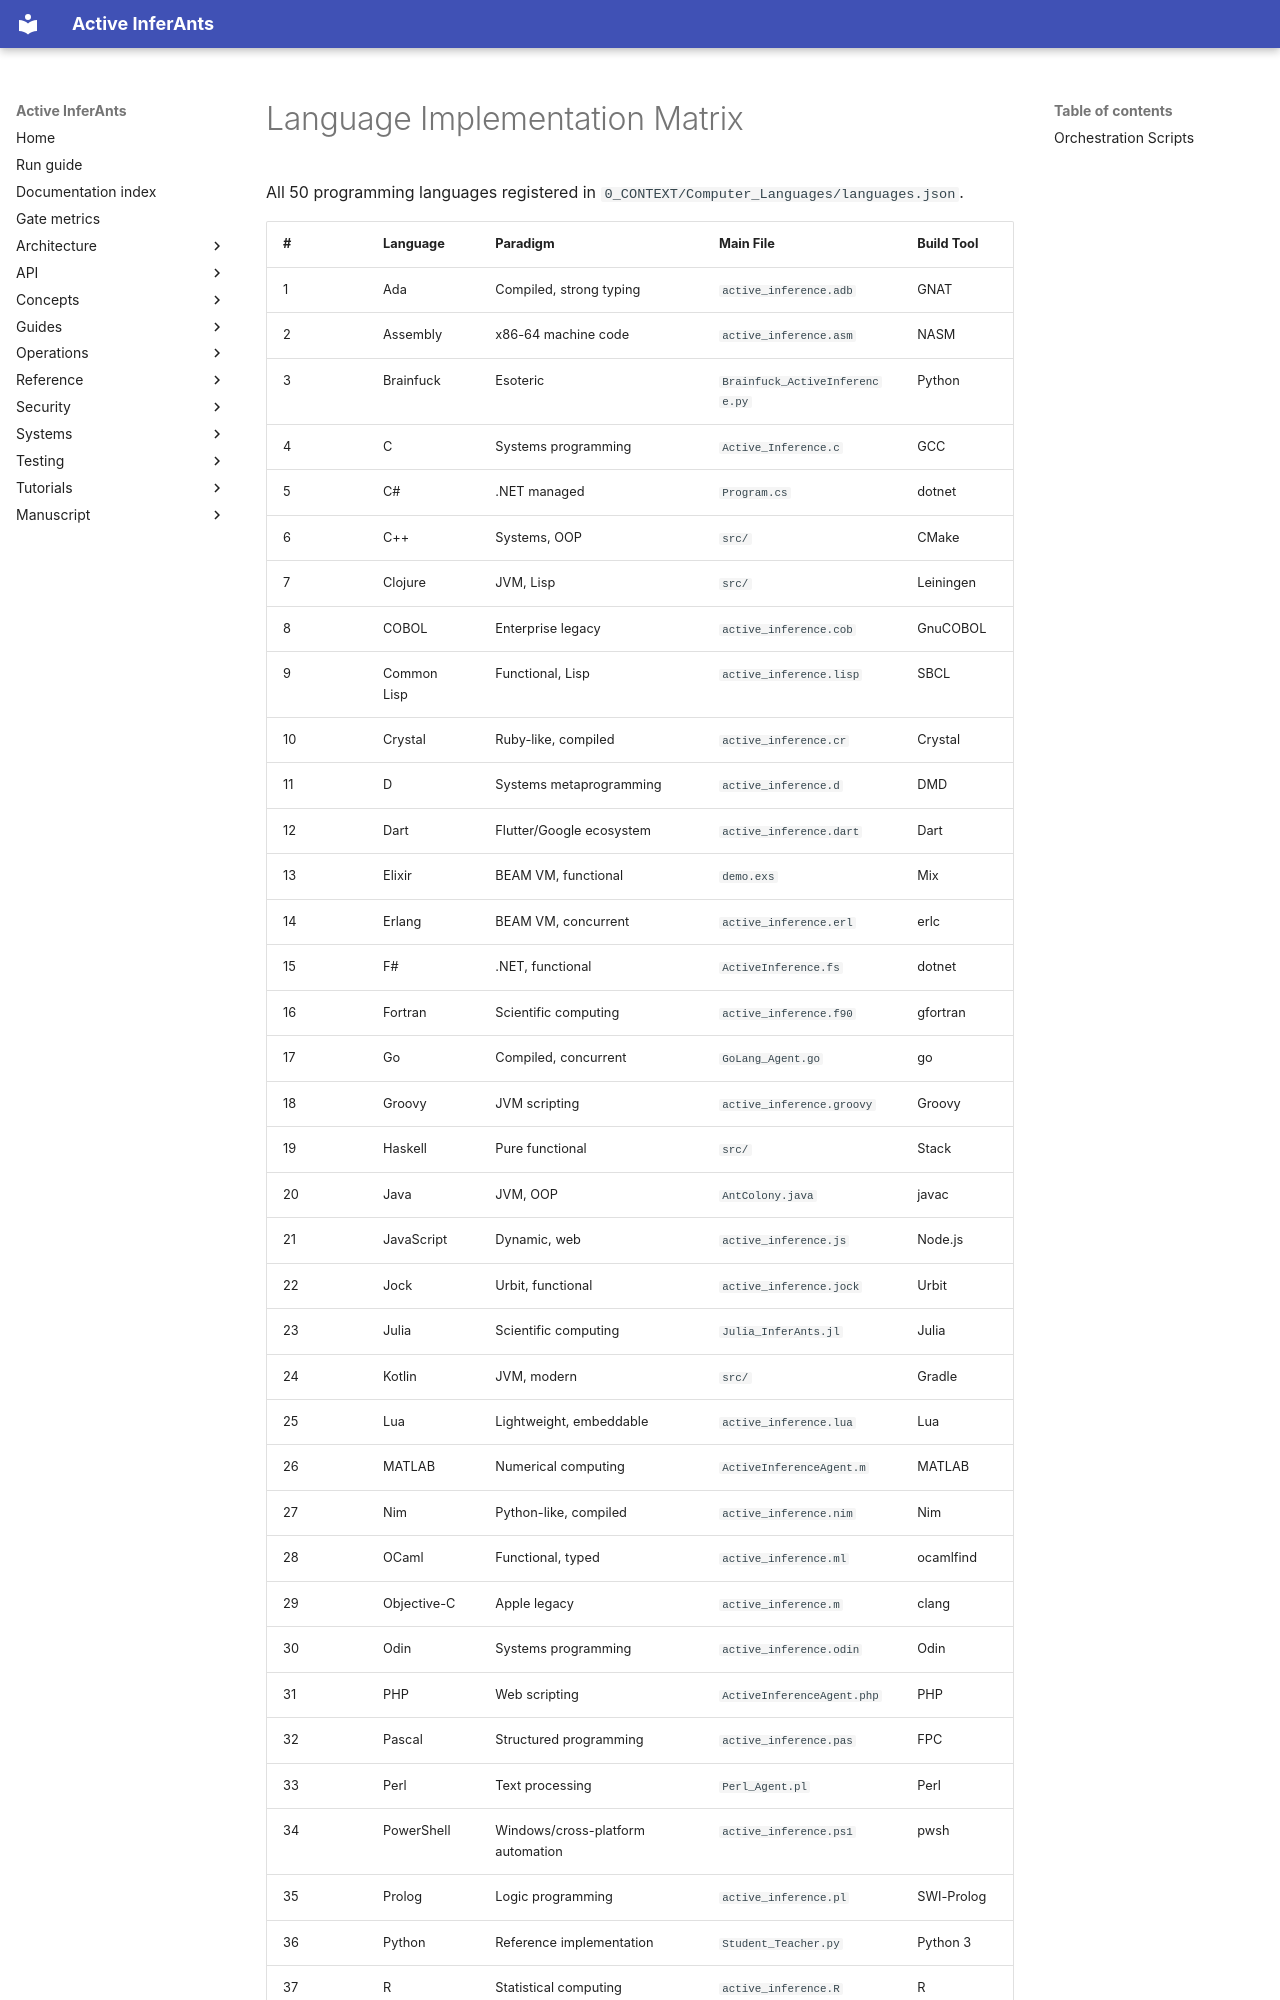

repository: ActiveInferenceInstitute/Active_InferAnts · page: reference/language_matrix/index.html · generator: mkdocs

# Language Implementation Matrix

All 50 programming languages registered in `0_CONTEXT/Computer_Languages/languages.json`.

| # | Language | Paradigm | Main File | Build Tool |
|---|----------|----------|-----------|------------|
| 1 | Ada | Compiled, strong typing | `active_inference.adb` | GNAT |
| 2 | Assembly | x86-64 machine code | `active_inference.asm` | NASM |
| 3 | Brainfuck | Esoteric | `Brainfuck_ActiveInference.py` | Python |
| 4 | C | Systems programming | `Active_Inference.c` | GCC |
| 5 | C# | .NET managed | `Program.cs` | dotnet |
| 6 | C++ | Systems, OOP | `src/` | CMake |
| 7 | Clojure | JVM, Lisp | `src/` | Leiningen |
| 8 | COBOL | Enterprise legacy | `active_inference.cob` | GnuCOBOL |
| 9 | Common Lisp | Functional, Lisp | `active_inference.lisp` | SBCL |
| 10 | Crystal | Ruby-like, compiled | `active_inference.cr` | Crystal |
| 11 | D | Systems metaprogramming | `active_inference.d` | DMD |
| 12 | Dart | Flutter/Google ecosystem | `active_inference.dart` | Dart |
| 13 | Elixir | BEAM VM, functional | `demo.exs` | Mix |
| 14 | Erlang | BEAM VM, concurrent | `active_inference.erl` | erlc |
| 15 | F# | .NET, functional | `ActiveInference.fs` | dotnet |
| 16 | Fortran | Scientific computing | `active_inference.f90` | gfortran |
| 17 | Go | Compiled, concurrent | `GoLang_Agent.go` | go |
| 18 | Groovy | JVM scripting | `active_inference.groovy` | Groovy |
| 19 | Haskell | Pure functional | `src/` | Stack |
| 20 | Java | JVM, OOP | `AntColony.java` | javac |
| 21 | JavaScript | Dynamic, web | `active_inference.js` | Node.js |
| 22 | Jock | Urbit, functional | `active_inference.jock` | Urbit |
| 23 | Julia | Scientific computing | `Julia_InferAnts.jl` | Julia |
| 24 | Kotlin | JVM, modern | `src/` | Gradle |
| 25 | Lua | Lightweight, embeddable | `active_inference.lua` | Lua |
| 26 | MATLAB | Numerical computing | `ActiveInferenceAgent.m` | MATLAB |
| 27 | Nim | Python-like, compiled | `active_inference.nim` | Nim |
| 28 | OCaml | Functional, typed | `active_inference.ml` | ocamlfind |
| 29 | Objective-C | Apple legacy | `active_inference.m` | clang |
| 30 | Odin | Systems programming | `active_inference.odin` | Odin |
| 31 | PHP | Web scripting | `ActiveInferenceAgent.php` | PHP |
| 32 | Pascal | Structured programming | `active_inference.pas` | FPC |
| 33 | Perl | Text processing | `Perl_Agent.pl` | Perl |
| 34 | PowerShell | Windows/cross-platform automation | `active_inference.ps1` | pwsh |
| 35 | Prolog | Logic programming | `active_inference.pl` | SWI-Prolog |
| 36 | Python | Reference implementation
